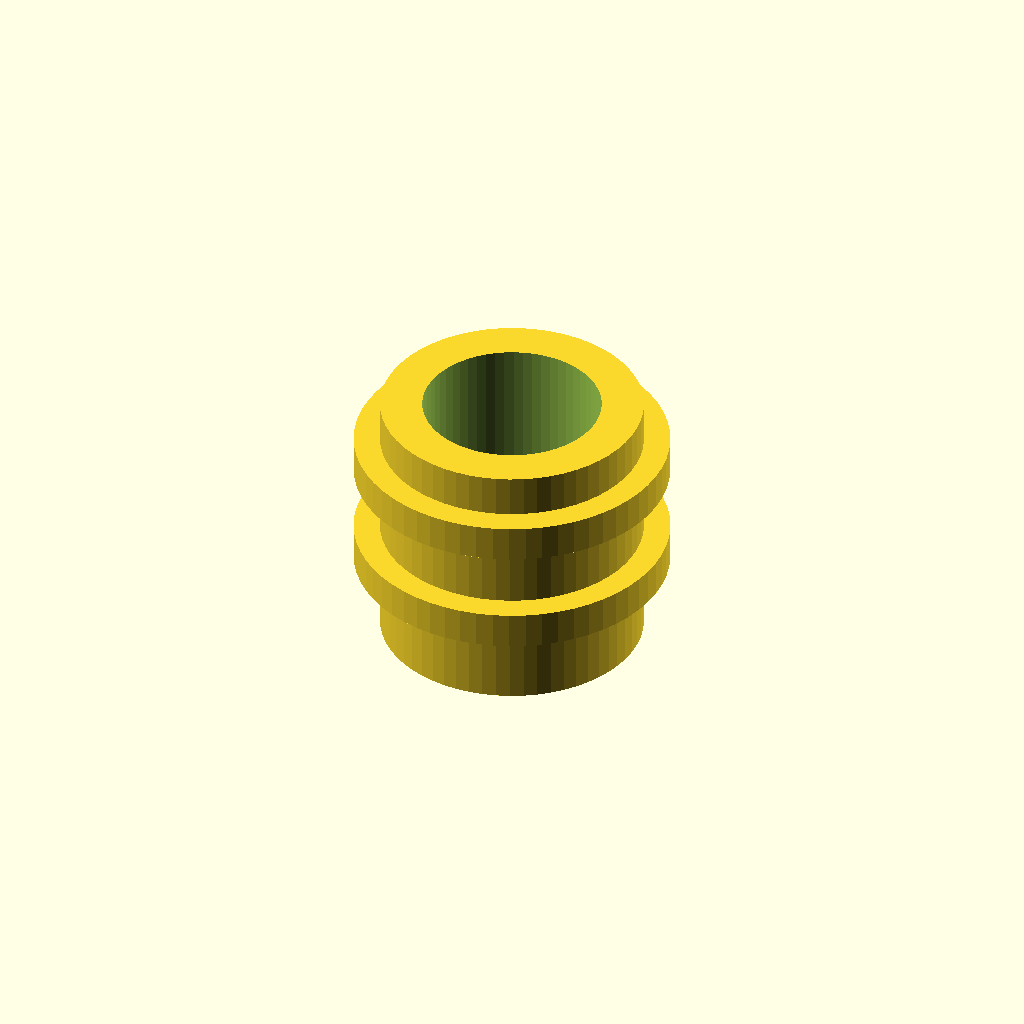
Cell 1: the model at its default parameters.
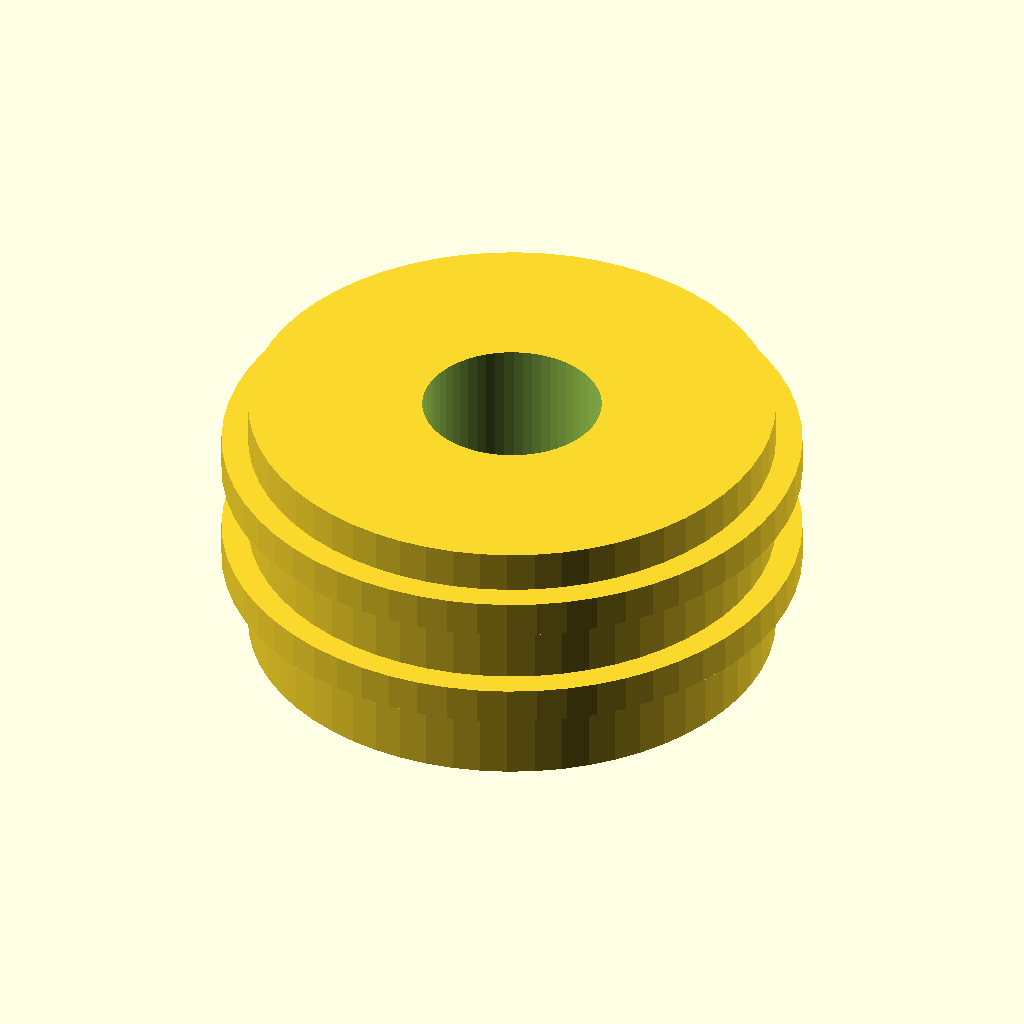
Cell 2: outer_d = 10 (everything else at default).
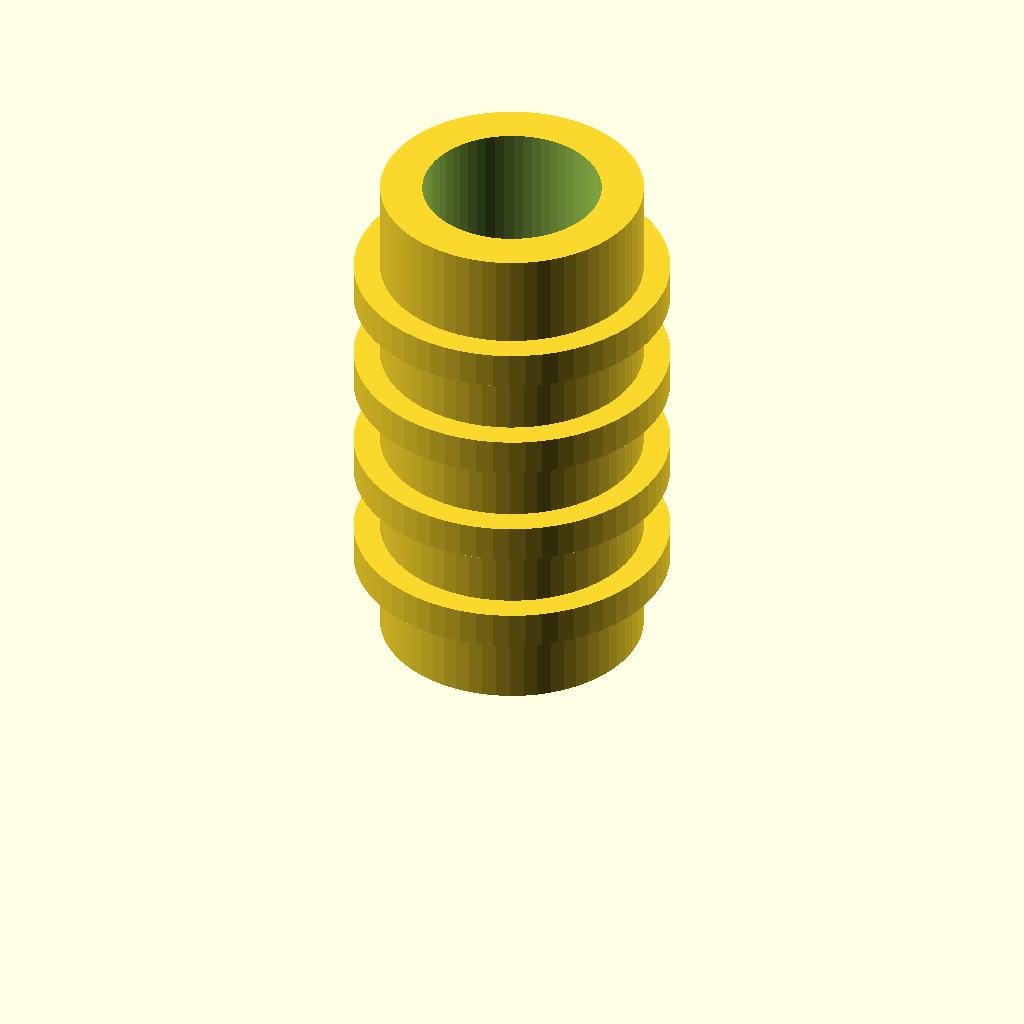
Cell 3: length = 10 (everything else at default).
All cells are drawn from one camera (rotation 55°, 0°, 25°, orthographic, colour scheme Cornfield), so only the parameter changes between them.
Source of the model, optional_data/data/parts/part_0978.scad:
// Heat-set insert, simplified ribbed geometry.
$fn = 60;
eps = 0.02;
inner_d = 3.4;
outer_d = 5;
length = 5;
difference() {
    union() {
        cylinder(d=outer_d,h=length);
        for(z=[1.5:2:length-1]) translate([0,0,z]) cylinder(d=outer_d+1,h=0.7);
    }
    translate([0,0,-eps]) cylinder(d=inner_d,h=length+2*eps);
}
Customizer parameters (derived from the source; name, type, default, range or options):
eps: number, default 0.02
inner_d: number, default 3.4
outer_d: number, default 5
length: number, default 5
